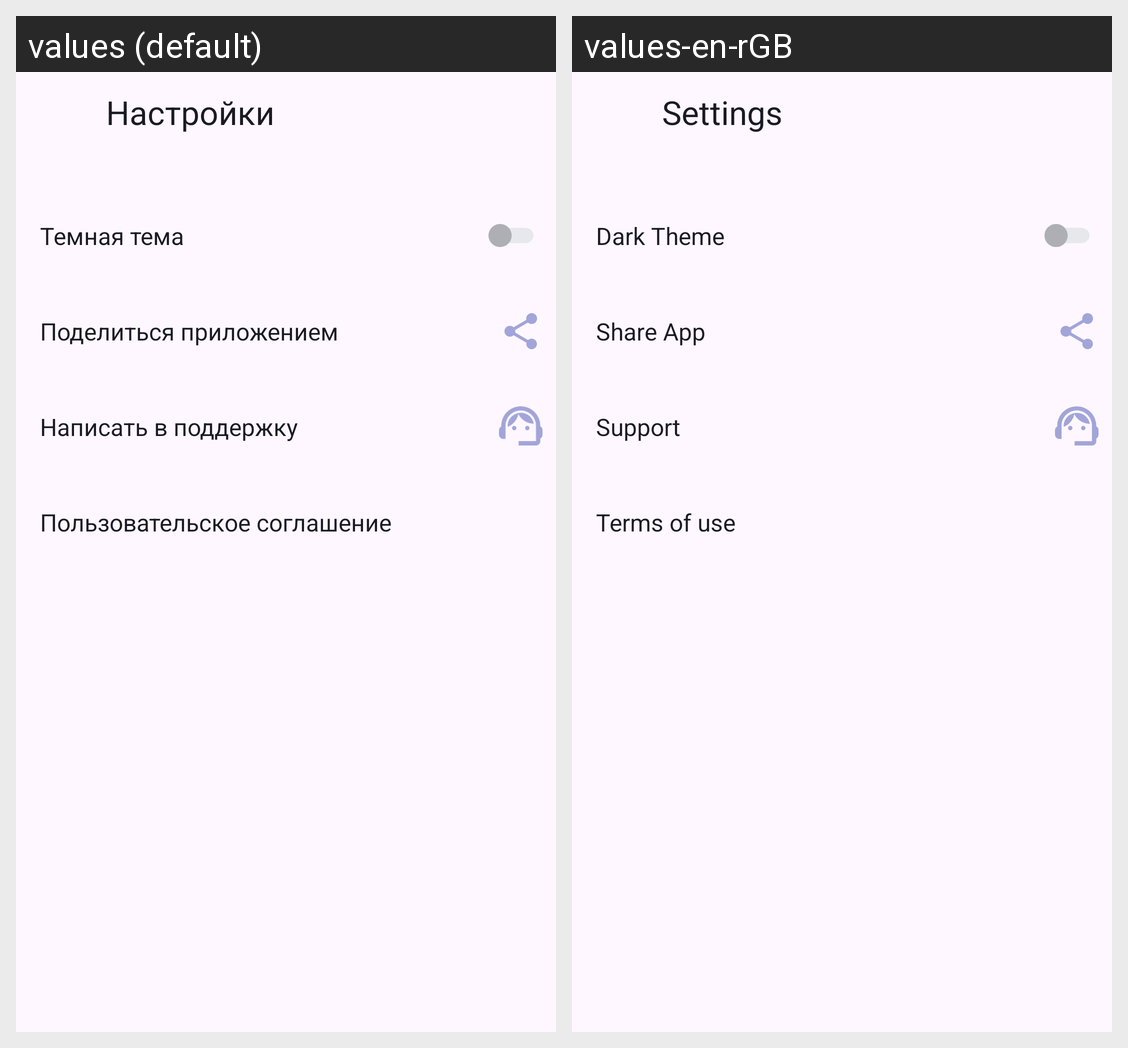

The Android screen above is rendered under two locales of the same app. Produce the string resources it draws, with the default and per-locale values.
Android screen res/layout/activity_settings.xml rendered under 2 locales, left to right: values (default), values-en-rGB. Device: Nexus 5 (rendered at 1080×1920; each locale shown at half size, 540×960, under a caption strip naming it); theme Theme.PlaylistMaker.
Strings drawn on this screen, with the default value and each locale's value (text and hints the layout hard-codes, and strings that could not be matched under every locale, appear in the picture but are not listed):

settings
  values: Настройки
  values-en-rGB: Settings

dark_theme
  values: Темная тема
  values-en-rGB: Dark Theme

share_App
  values: Поделиться приложением
  values-en-rGB: Share App

support
  values: Написать в поддержку
  values-en-rGB: Support

terms
  values: Пользовательское соглашение
  values-en-rGB: Terms of use
